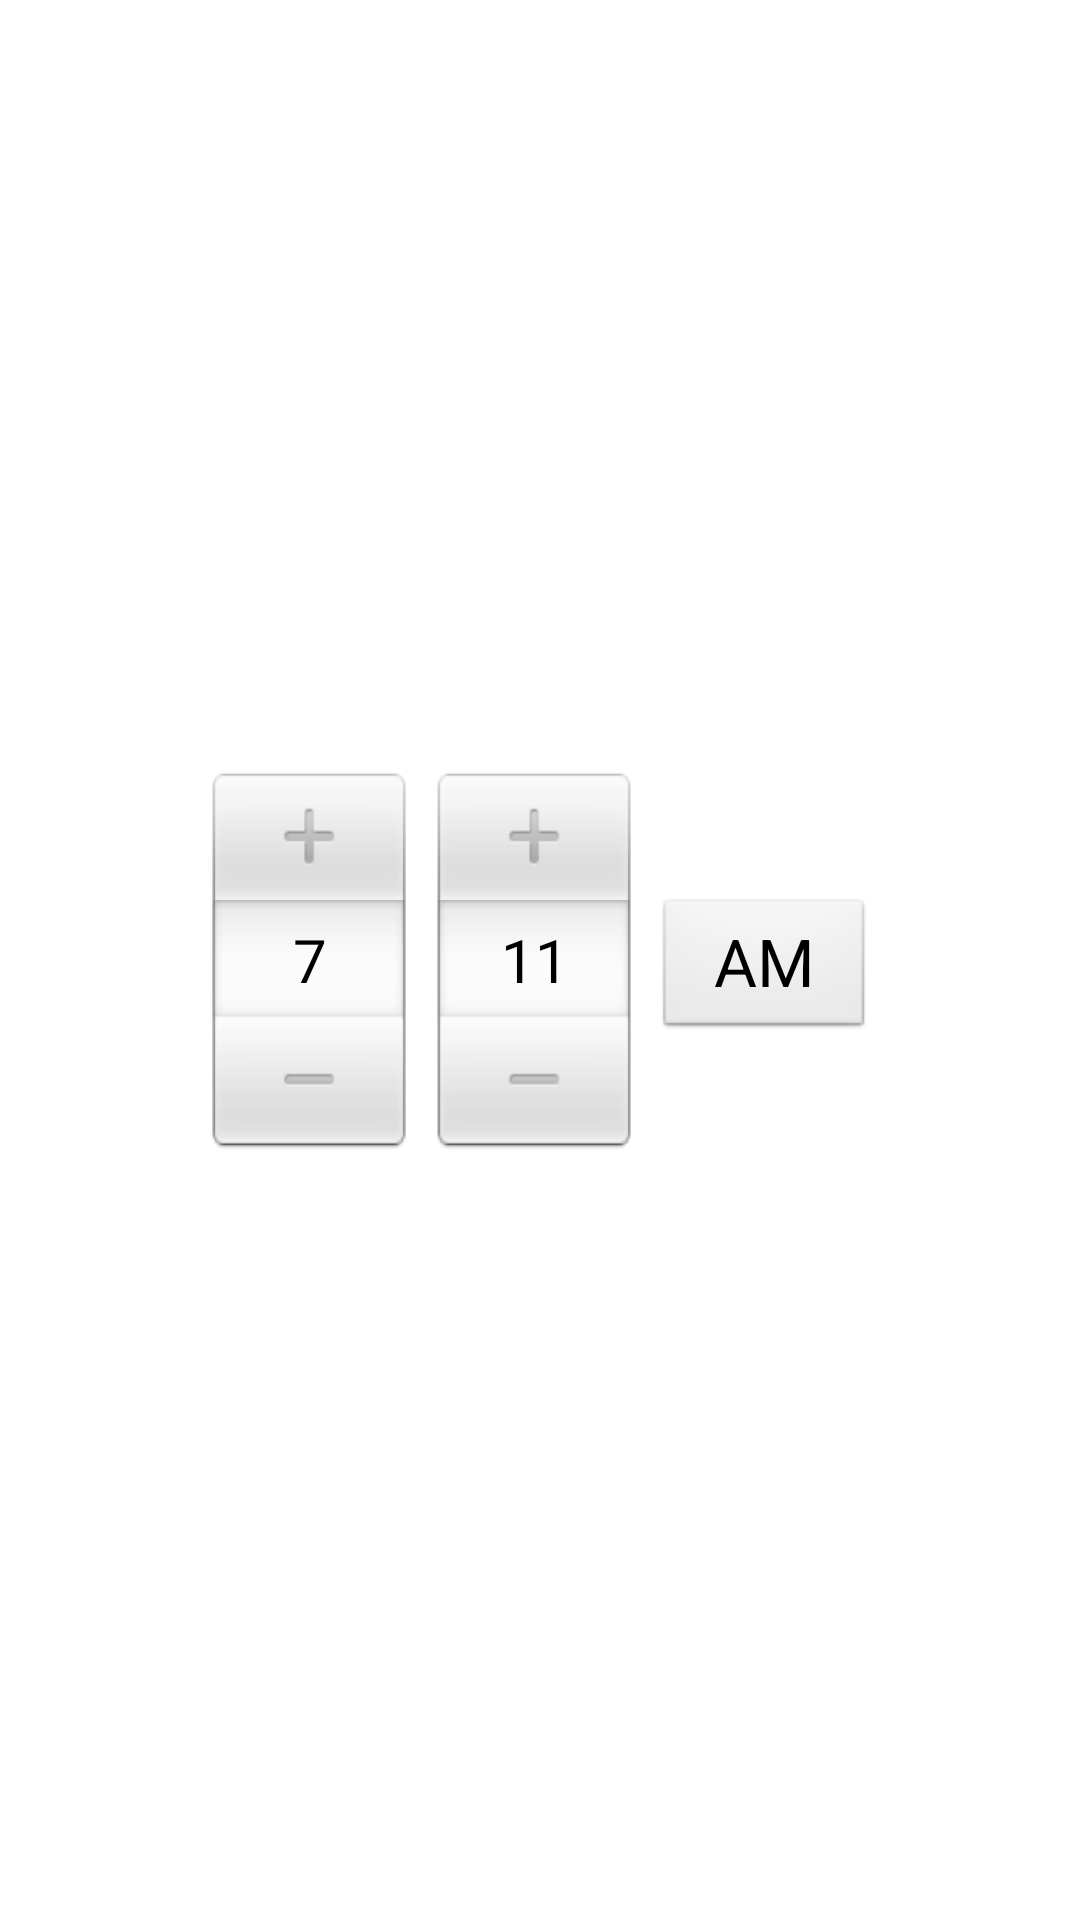

This screen was rendered from an Android layout file. Write that file and the resources it references.
<!-- AndroidManifest.xml: application theme NTTheme -->
<!-- res/layout/activity_clock_time.xml -->
<?xml version="1.0" encoding="utf-8"?>
<LinearLayout xmlns:android="http://schemas.android.com/apk/res/android"
    android:layout_width="fill_parent"
    android:layout_height="fill_parent"
    android:gravity="center"
    android:orientation="vertical" >
	<TimePicker
	    android:layout_width="fill_parent"
	    android:layout_height="wrap_content"
	    android:id="@+id/clock_timepicker"
	    />

</LinearLayout>
<!-- resources referenced by this layout -->
<resources>
  <style name="NTTheme" parent="@android:style/Theme">     
          <item name="android:windowNoTitle">true</item> 
          <item name="android:textSize">20sp</item>   
          <item name="android:textColor">#000</item>
          <item name="android:background">@android:color/background_light</item>
           
          <item name="android:windowAnimationStyle">@style/activityAnimation</item>
      </style>
  <style name="activityAnimation" parent="@android:style/Animation">
          <item name="android:activityOpenEnterAnimation">@anim/slide_right_in</item> 
  		<item name="android:activityOpenExitAnimation">@anim/slide_left_out</item> 
  		<item name="android:activityCloseEnterAnimation">@anim/slide_left_in</item> 
  		<item name="android:activityCloseExitAnimation">@anim/slide_right_out</item> 
  	</style>
</resources>
